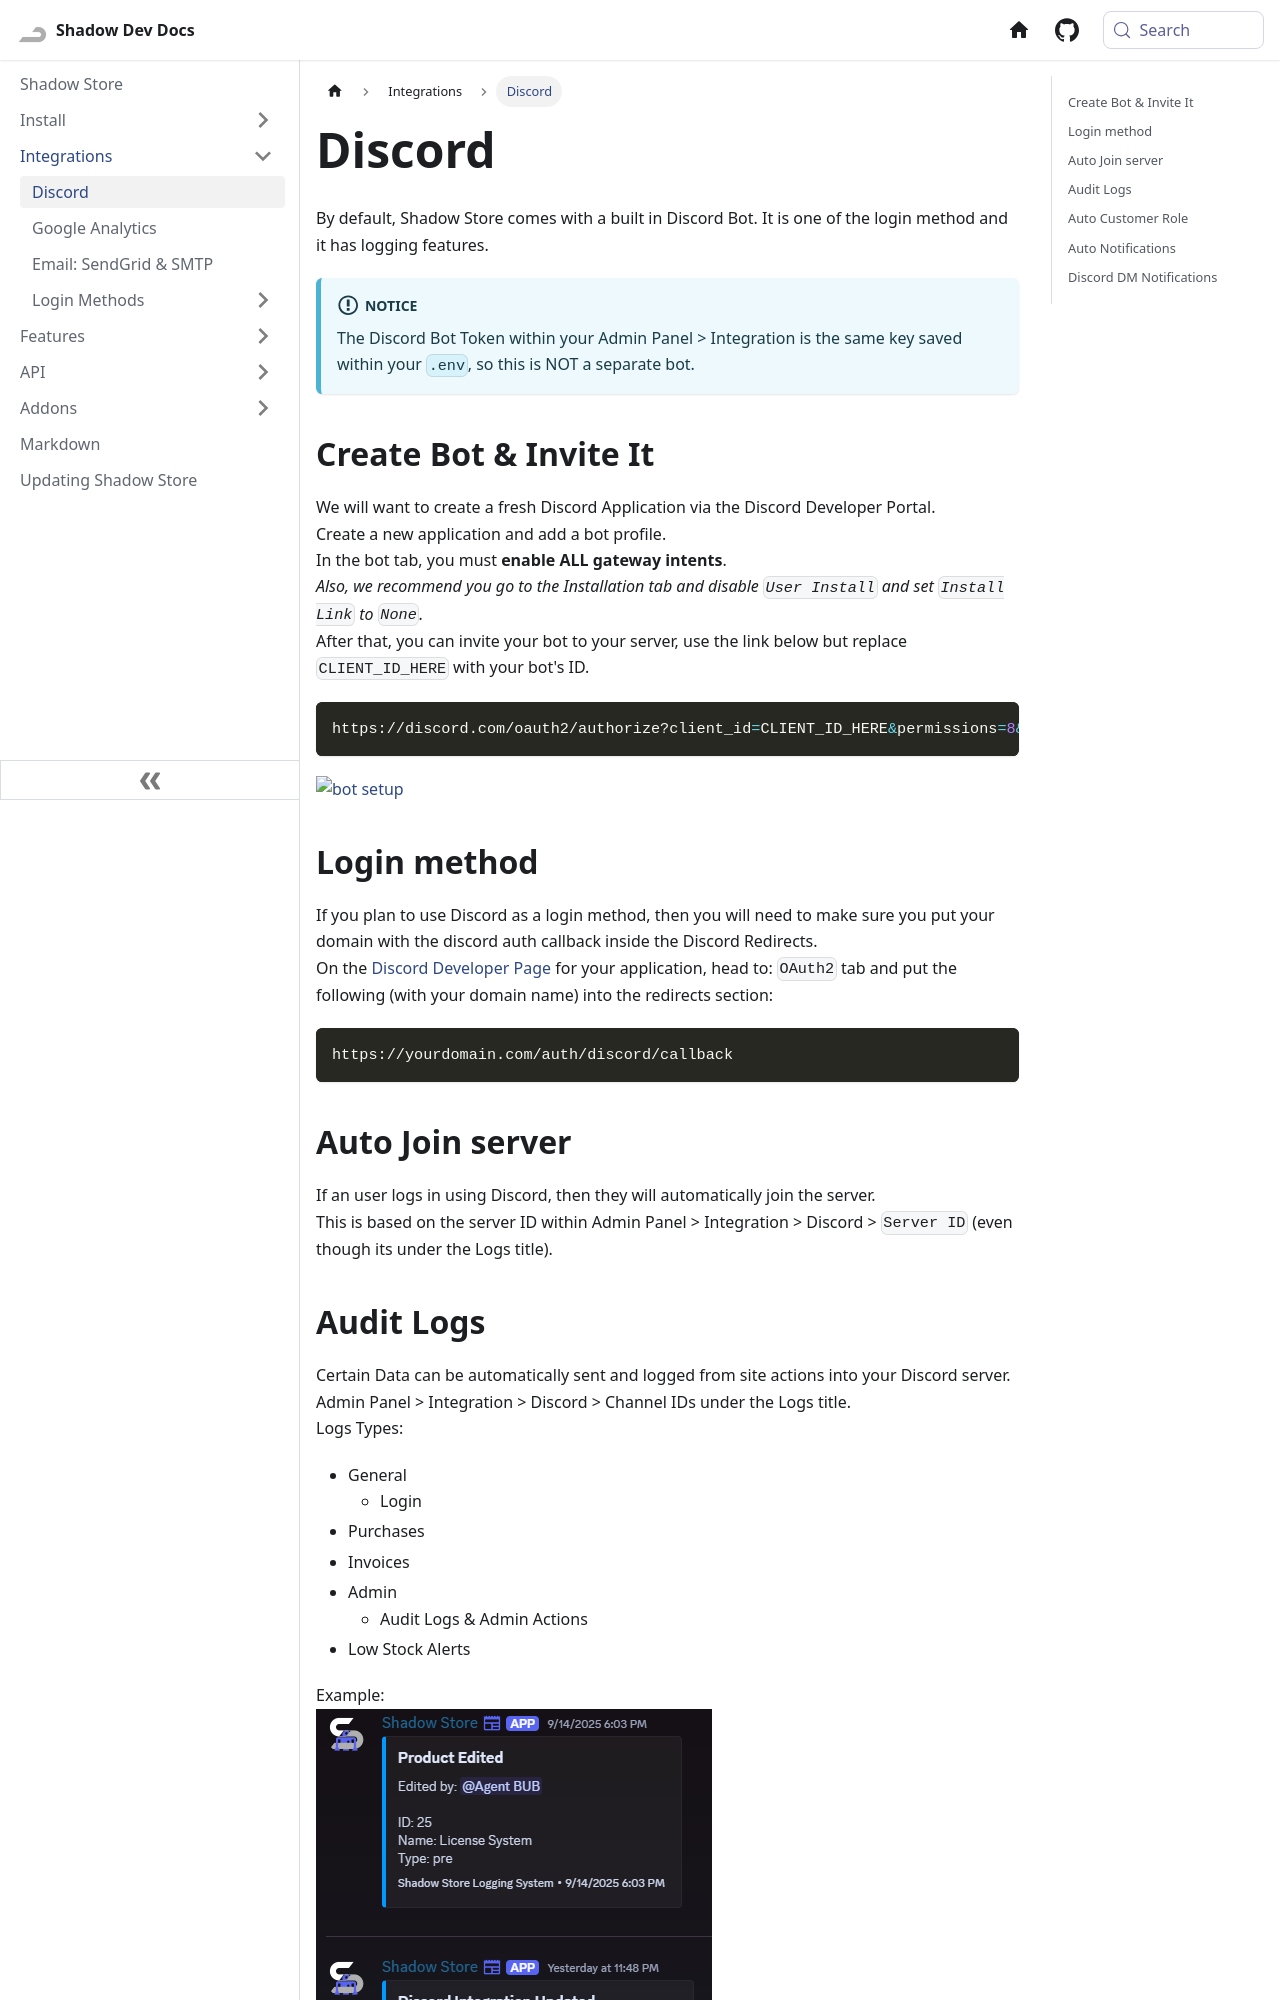

repository: Shadow-Develops/docusaurus · page: shadowStore/integrations/discord.html · generator: docusaurus

---
sidebar_position: 1
---

# Discord

By default, Shadow Store comes with a built in Discord Bot. It is one of the login method and it has logging features.

:::info[Notice]
The Discord Bot Token within your Admin Panel > Integration is the same key saved within your `.env`, so this is NOT a separate bot.
:::

## Create Bot & Invite It

We will want to create a fresh Discord Application via the Discord Developer Portal.\
Create a new application and add a bot profile.\
In the bot tab, you must **enable ALL gateway intents**.\
_Also, we recommend you go to the Installation tab and disable `User Install` and set `Install Link` to `None`._\
After that, you can invite your bot to your server, use the link below but replace `CLIENT_ID_HERE` with your bot's ID.

```bash
https://discord.com/oauth2/authorize?client_id=CLIENT_ID_HERE&permissions=8&integration_type=0&scope=bot
```

[![bot setup](/img/docs/setup-bot.gif)](/img/docs/setup-bot.mp4)

## Login method

If you plan to use Discord as a login method, then you will need to make sure you put your domain with the discord auth callback inside the Discord Redirects.\
On the [Discord Developer Page](https://discord.com/developers/applications) for your application, head to: `OAuth2` tab and put the following (with your domain name) into the redirects section:

```bash
https://yourdomain.com/auth/discord/callback
```

## Auto Join server

If an user logs in using Discord, then they will automatically join the server.\
This is based on the server ID within Admin Panel > Integration > Discord > `Server ID` (even though its under the Logs title).
